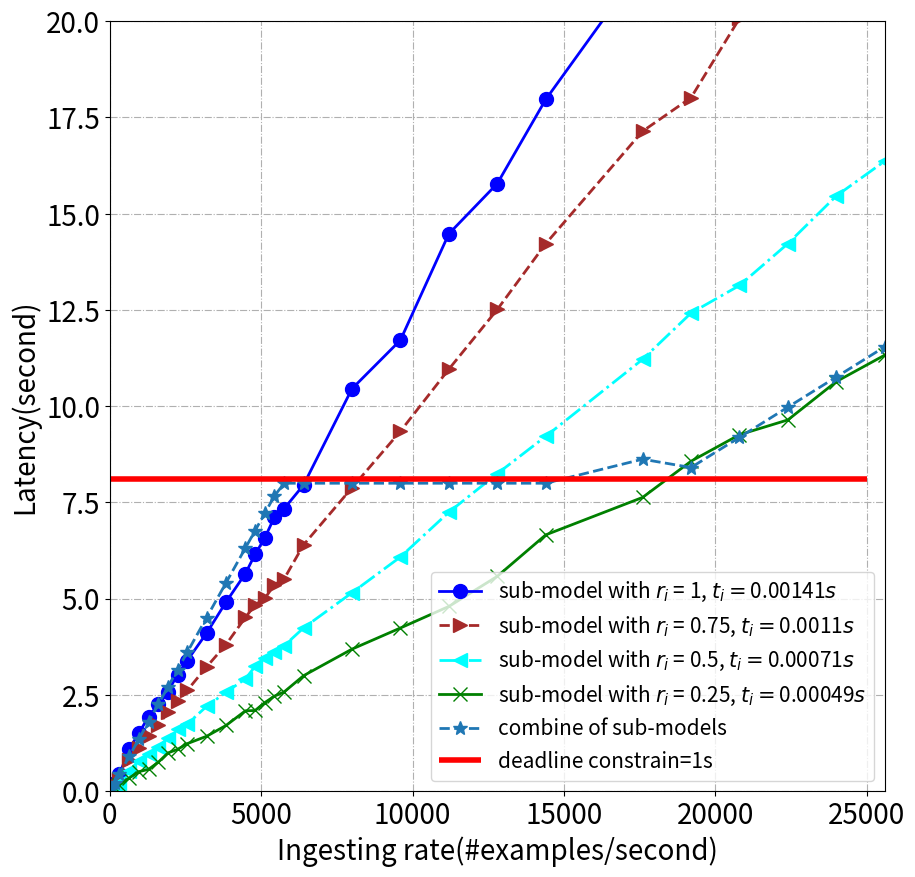

Source code (Python):
import random

import matplotlib.pyplot as plt
from matplotlib.patches import Polygon
import matplotlib.pyplot as plt
import numpy as np



def drawBasic(tlist, x, slicerate):

     y = []
     label = []
     pots = []

     a = [17.426271438598633, 81.51167869567871, 165.87807846069336, 343.0448627471924, 508.0446767807007,
          568.0584993362427, 752.1797442436218, 993.9461193084717, 1087.6622695922852, 1235.9287333488464,
          1427.929949760437, 1708.365117073059, 2088.8216047286987, 2096.8646998405457, 2301.7082138061523,
          2470.651393890381, 2579.8271956443787, 3000.366666316986, 3690.603269100189, 4239.766407489777,
          4799.27773141861, 5581.174087047577, 6658.464665412903, 7631.164858341217, 8571.317856788635,
          9260.018332004547, 9644.793908596039, 10640.362338542938, 11327.782947063446, 13785.382386684418]
     b = [22.13088035583496, 124.5456314086914, 208.68496131896973, 527.1919384002686, 792.9006004333496,
          969.2583017349243, 1153.9401607513428, 1381.31103515625, 1614.337501525879, 1746.8991661071777,
          2204.8999099731445, 2570.8603086471558, 2918.2721252441406, 3241.694806098938, 3466.2050457000732,
          3618.274422645569, 3778.5958375930786, 4241.137315750122, 5155.149587631226, 6084.780961036682,
          7247.114256858826, 8247.401536941528, 9217.393895149231, 11217.82907485962, 12419.734414100647,
          13136.200094223022, 14224.105248451233, 15462.930381774902, 16366.953474998474, 20372.01978302002]
     c = [36.32780838012695, 171.37929725646973, 324.1902103424072, 802.464225769043, 1130.0985012054443,
          1422.7485733032227, 1718.5050163269043, 2047.694055557251, 2341.6448011398315, 2620.9277725219727,
          3231.9570598602295, 3810.2144050598145, 4514.842129707336, 4839.832345962524, 5008.453744888306,
          5364.342233657837, 5516.577293395996, 6398.630772590637, 7882.685251235962, 9349.104557991028,
          10961.917572975159, 12512.324208259583, 14220.88851070404, 17142.821942329407, 18014.45617580414,
          20071.302974700928, 20890.280173301697, 23520.03032875061, 24366.716324806213, 30923.98973274231]
     d = [49.0371208190918, 221.18352127075195, 439.939453125, 1091.4407920837402, 1508.4552001953125,
          1934.0433177947998, 2254.4758644104004, 2587.336961746216, 3027.9933757781982, 3394.4526443481445,
          4109.085855484009, 4912.915357589722, 5653.998502731323, 6151.552665710449, 6578.547023773193,
          7122.094451904297, 7341.352376937866, 7953.14465713501, 10453.58734703064, 11715.61591720581,
          14478.103309631348, 15782.946187973022, 17966.90850830078, 21458.94509124756, 24571.72699356079,
          25269.903829574585, 27371.20609474182, 30667.36406135559, 32616.550170898438, 38691.20704269409]
     y.append(d)
     y.append(c)
     y.append(b)
     y.append(a)

     for k in range(len(tlist)):

          label.append('sub-model with $r_i$ = ' + str(slicerate[k]) + ", $t_i=$" + str(tlist[k]) + "$s$")

          tmp = []
          for i in range(len(x)):
               tmp.append([x[i], y[k][i]])
          pots.append(tmp)

     return y, label, pots

import numpy


x = [1, 5, 10, 20, 30, 40, 50, 60, 70, 80, 100, 120, 140, 150, 160, 170, 180, 200, 250, 300, 350, 400, 450, 550, 600, 650, 700, 750, 800, 1000]
x = numpy.array(x)
x = [ele*32 for ele in x]
y, label, pots = drawBasic([0.00141, 0.00110, 0.00071, 0.00049], x, [1, 0.75, 0.5, 0.25])


fig=plt.figure(figsize=(10, 10))
ax=fig.add_subplot(111)
ax.axis([0, 800*32, 0, 20])

line_sym = ["-", "--", "-.", "-"]
pot_sym = ["o", ">", "<", "x"]
colors = ['blue', 'brown', 'aqua', 'green']
for i in range(len(y)):
     y_i = [ele/1000 for ele in y[i]]
     ax.plot(x, y_i, line_sym[i], marker=pot_sym[i], ms=10, label=label[i], linewidth=2,  color=colors[i])


ysch = [0.04512, 0.2256, 0.4512, 0.9024, 1.3536, 1.8048, 2.2560000000000002, 2.7072, 3.1584, 3.6096, 4.5120000000000005, 5.4144, 6.3168, 6.768, 7.2192, 7.6704, 7.9998000000000005, 7.9999, 7.9998000000000005, 7.999700000000001, 7.99999, 7.99988, 7.99988, 8.62422, 9.40822, 10.192219999999999, 10.97622, 11.76022, 12.54422, 15.680219999999998]
ysch = [ysch[i]-1 if (x[i]>17900) else ysch[i] for i in range(len(x))]
ax.plot(x, ysch,"--", marker='*', ms=10, label="combine of sub-models", linewidth=2)

plt.hlines(8.1, 0, 25000, label="deadline constrain=1s", linewidth=4, color="red")
#
plt.legend(fontsize=15)
plt.xticks(fontsize=20)
plt.yticks(fontsize=20)
ax.set_xlabel('Ingesting rate(#examples/second)', fontsize=20)
ax.set_ylabel('Latency(second)', fontsize=20)
plt.grid(linestyle='-.')
plt.savefig('./latency.jpg')
plt.show()








